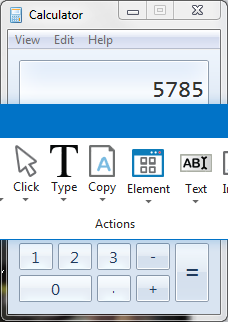
Workflow: Main

Step 1: Attach Window 'Calculator Calcframe' on the element in window 'Calculator' (calc.exe)

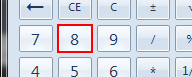
Step 2: click

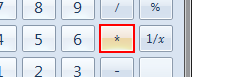
Step 3: click

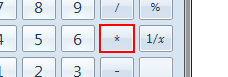
Step 4: click

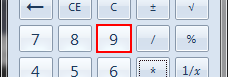
Step 5: click (repeated 2 times)

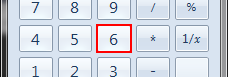
Step 7: click

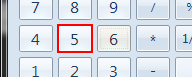
Step 8: click

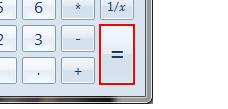
Step 9: click
